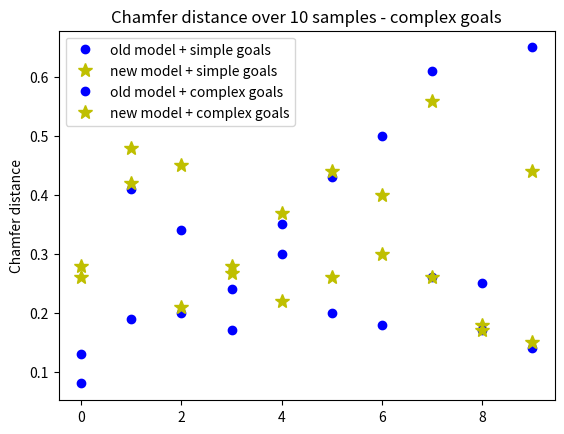

Python code for this plot:
import matplotlib.pyplot as plt
import numpy as np

# chamfer = np.arange(0.1, 1.1, 0.1)
# success = [20, 100, 100, 100, 100, 100, 100, 100, 100, 100]
# plt.plot(chamfer, success, 'bo-', label='DeformerNet')

# success = [0, 30, 90, 100, 100, 100, 100, 100, 100, 100]
# plt.plot(chamfer, success, 'g^-', label='RRT')

# success = [0, 0, 20, 40, 40, 40, 50, 70, 70, 70]
# plt.plot(chamfer, success, 'rD-', label='model-free RL')

# plt.title('Success Rate vs Goal Region Tolerance')
# plt.xlabel('Goal region tolerance (m)')
# plt.ylabel('Success Rate (%)')
# plt.legend()
# plt.show()

new_no_rot = [0.26, 0.48, 0.45, 0.268, 0.22, 0.26, 0.3, 0.26, 0.18, 0.15]
old_no_rot = [0.08, 0.19, 0.34, 0.17, 0.3, 0.2, 0.5, 0.26, 0.25, 0.14]

new_rot = [0.28, 0.42, 0.21, 0.28, 0.37, 0.44, 0.4, 0.56, 0.17, 0.44]
old_rot = [0.13, 0.41, 0.2, 0.24, 0.35, 0.43, 0.18, 0.61, 0.17, 0.65]

plt.plot(old_no_rot, 'bo', label='old model + simple goals')
plt.plot(new_no_rot, 'y*', label='new model + simple goals', markersize=10)
plt.title('Chamfer distance over 10 samples - simple goals')
# plt.xlabel('Goal region tolerance (m)')
plt.ylabel('Chamfer distance')
plt.legend()
plt.show()

plt.plot(old_rot, 'bo', label='old model + complex goals')
plt.plot(new_rot, 'y*', label='new model + complex goals', markersize=10)
plt.title('Chamfer distance over 10 samples - complex goals')
# plt.xlabel('Goal region tolerance (m)')
plt.ylabel('Chamfer distance')
plt.legend()
plt.show()


